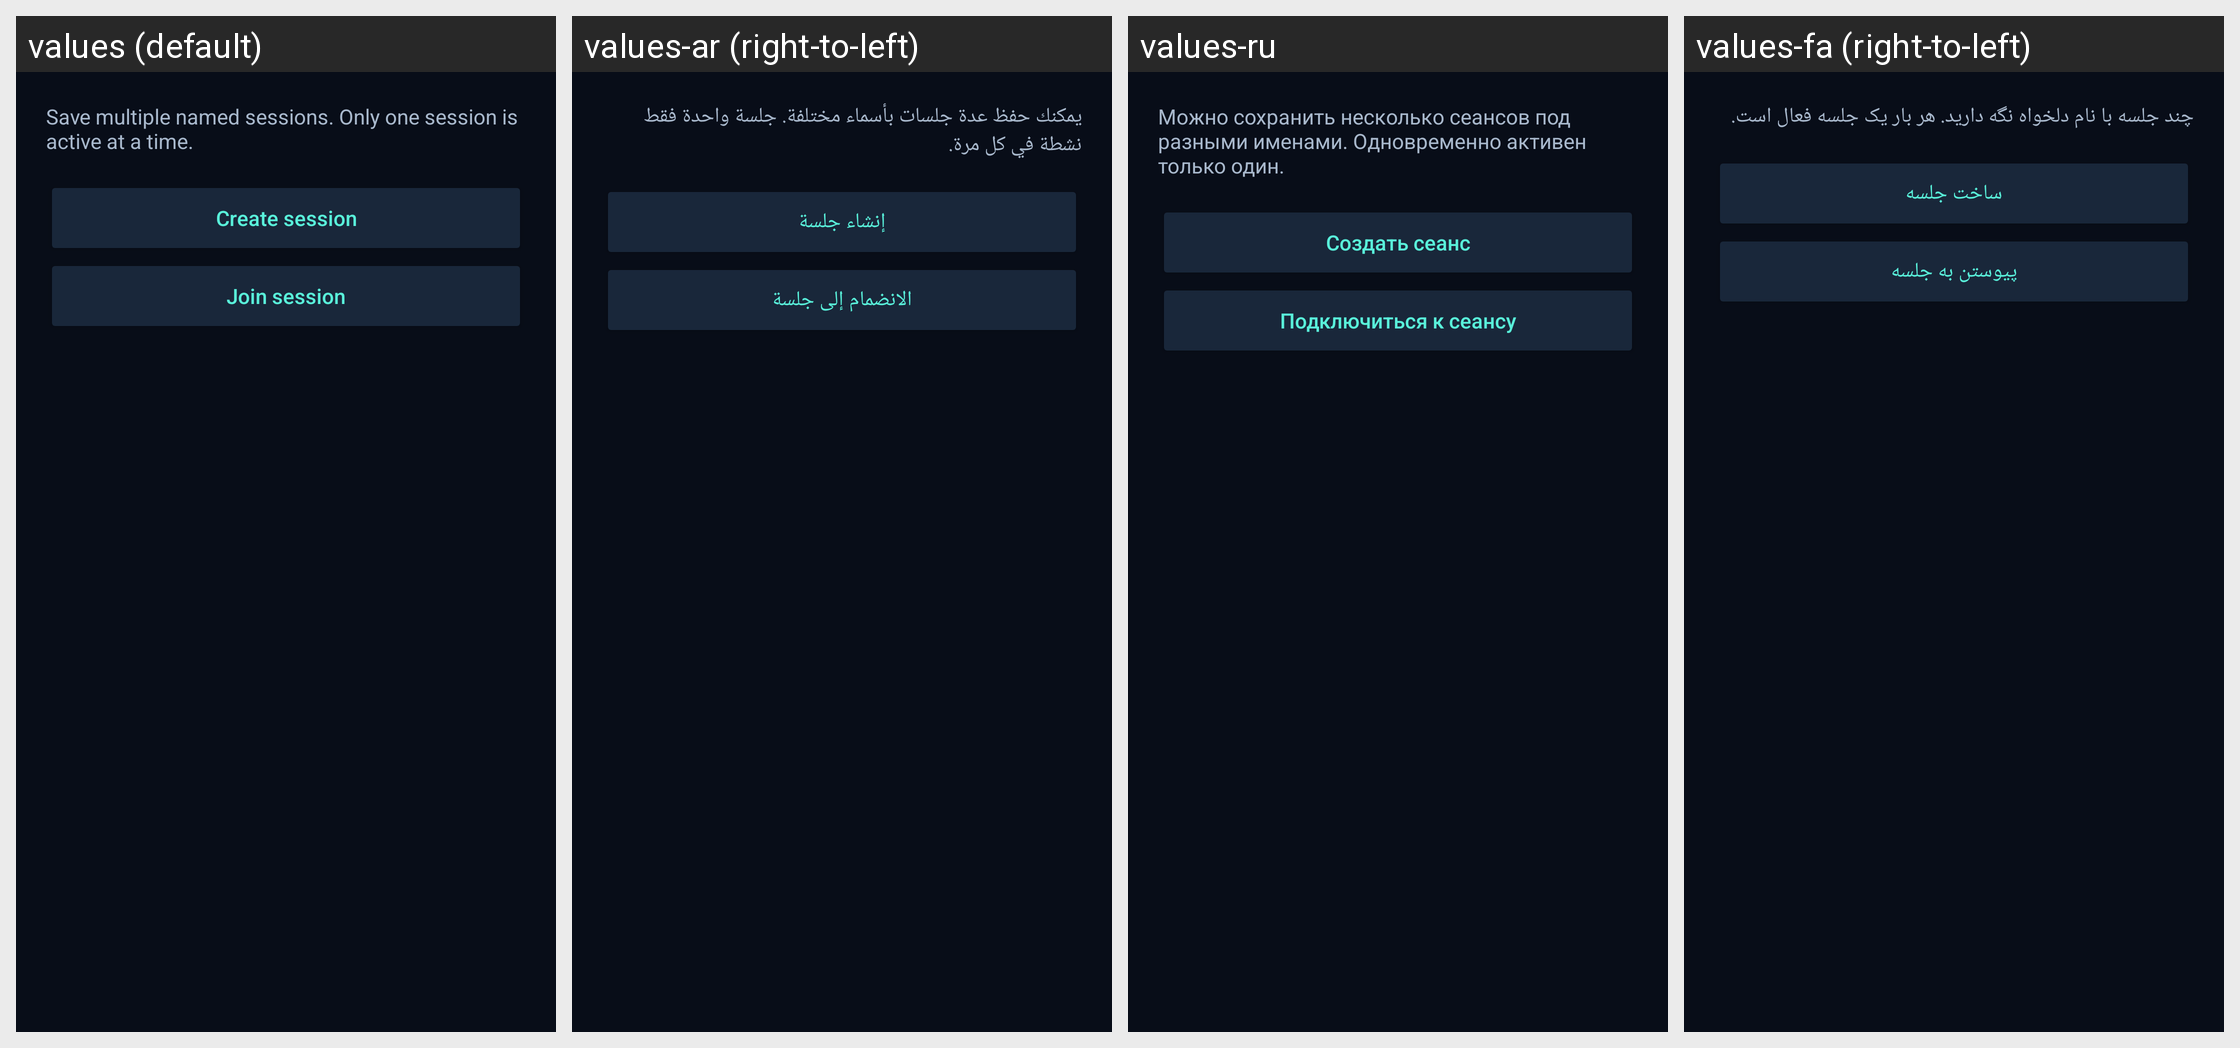

The same Android screen rendered under several of its app's locales, left to right. List the strings drawn on it with the default value and each locale's translation.
Android screen res/layout/dialog_session_library.xml rendered under 4 locales, left to right: values (default), values-ar (right-to-left), values-ru, values-fa (right-to-left). Device: Nexus 5 (rendered at 1080×1920; each locale shown at half size, 540×960, under a caption strip naming it); theme AppTheme.
Other locales in the repository, not shown: values-zh.
Strings drawn on this screen, with the default value and each locale's value (text and hints the layout hard-codes, and strings that could not be matched under every locale, appear in the picture but are not listed):

sessions_help
  values: Save multiple named sessions. Only one session is active at a time.
  values-ar: يمكنك حفظ عدة جلسات بأسماء مختلفة. جلسة واحدة فقط نشطة في كل مرة.
  values-ru: Можно сохранить несколько сеансов под разными именами. Одновременно активен только один.
  values-fa: چند جلسه با نام دلخواه نگه دارید. هر بار یک جلسه فعال است.

connection_create
  values: Create session
  values-ar: إنشاء جلسة
  values-ru: Создать сеанс
  values-fa: ساخت جلسه

connection_join
  values: Join session
  values-ar: الانضمام إلى جلسة
  values-ru: Подключиться к сеансу
  values-fa: پیوستن به جلسه
